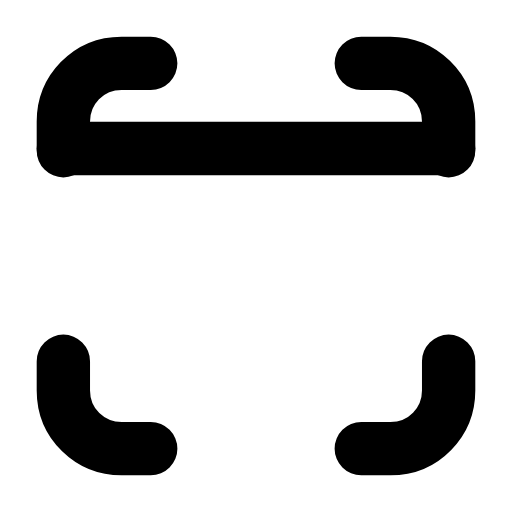
t = 0.00 s
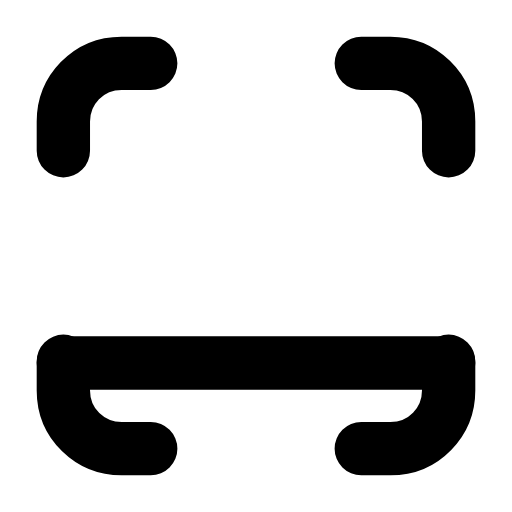
t = 0.30 s
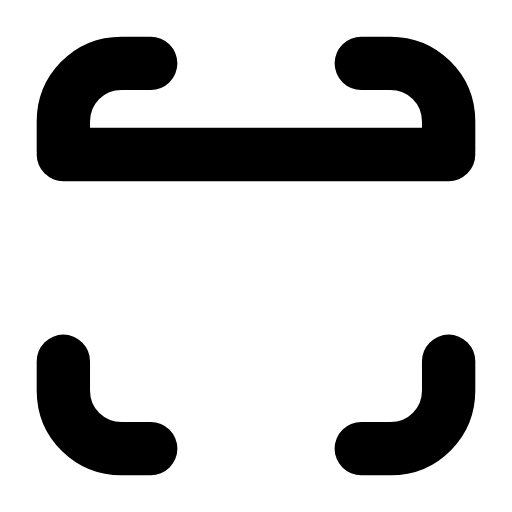
t = 0.61 s
t = 0.88 s: frame unchanged from t = 0.00 s, image omitted
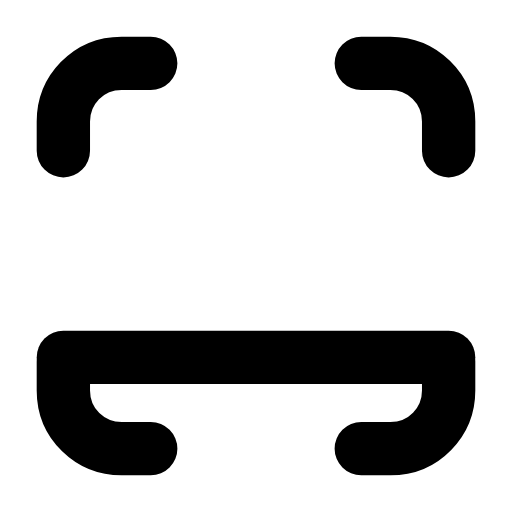
t = 1.22 s
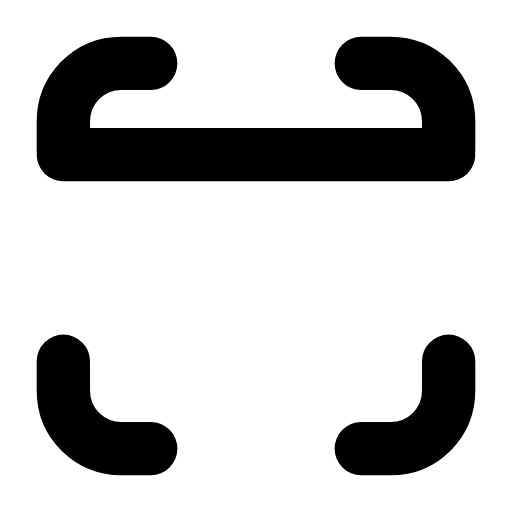
t = 1.49 s

The animated SVG that drew these frames (rendered in a browser with its animation timeline set to each time). Animation: 1 SMIL element (animateTransform=1); one cycle of 1.80 s, repeats indefinitely.

<svg xmlns="http://www.w3.org/2000/svg" width="24" height="24" viewBox="0 0 24 24" fill="none"><g transform="translate(-0.6 -0.6) scale(1.05)"><path stroke="currentColor" stroke-width="2.381" stroke-linecap="round" stroke-linejoin="round" fill="none" d="M3.4 7.3L3.4 6C3.4 4.6 4.5 3.4 6 3.4L7.3 3.4M16.7 3.4L18 3.4C19.4 3.4 20.6 4.5 20.6 6L20.6 7.3M20.6 16.7L20.6 18C20.6 19.4 19.5 20.6 18 20.6L16.7 20.6M7.3 20.6L6 20.6C4.6 20.6 3.4 19.5 3.4 18L3.4 16.7"></path><g><animateTransform attributeName="transform" type="translate" values="0 -4.8;0 4.8;0 -4.8;0 -4.8;0 4.8;0 -4.8;0 -4.8" keyTimes="0;0.225;0.45;0.6;0.75;0.9;1" dur="1.8s" repeatCount="indefinite" calcMode="spline" keySplines="0.16 1 0.3 1;0.16 1 0.3 1;0.16 1 0.3 1;0.16 1 0.3 1;0.16 1 0.3 1;0.16 1 0.3 1"/><line stroke="currentColor" stroke-width="2.381" stroke-linecap="round" stroke-linejoin="round" fill="none" x1="3.4" y1="12" x2="20.6" y2="12"></line></g></g></svg>
